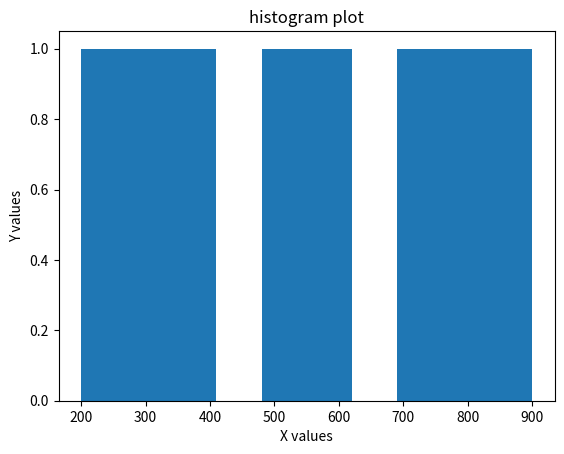

Here is the Python script that generated this plot:
#day 26
'''
matplotlib
----------
--> this is a library in python for data visualization, allowing user to create
a variety of plots...

basic stucture of matplotlib
----------------------------
-->figure
-->axis
-->guird
-->length


import matplotlib.pyplot as plt
sales = ['A','B','C']
values = [25,15,90]
plt.bar(sales,values)
plt.xlable('Cae Module')
plt.ylable('values')
plt.tital('BMW sales')
plt.show()


import matplotlib.pyplot as plt
overs = [1,2,3,4,5]
score = [10,20,30,40,50]
plt.plot(overs,score)

plt.ylabel('score')
plt.xlabel('overs')
plt.title('scorecard')
plt.show()


import matplotlib.pyplot as plt
subjects = ['python','java','c']
students = [37,7,25]
plt.pie(students,labels=subjects,autopct='%1.if%%')
plt.legend(subjects)
plt.title('student in scorce')
plt.show()


import matplotlib.pyplot as plt
x = [1,2,3,4,5]
y = [10,15,20,35,24]

plt.scatter(x,y)
plt.title('scatter plot')
plt.xlabel('X values')
plt.ylabel('Y values')
plt.show()


import matplotlib.pyplot as plt
y = [10,20,30,40,50]
plt.hist(y)
plt.title('histogram plot')
plt.xlabel('X values')
plt.ylabel('Y values')
plt.show()

'''
import matplotlib.pyplot as plt
sales = [200,300,400,500,600,700,800,900]
plt.hist(sales)
plt.title('histogram plot')
plt.xlabel('X values')
plt.ylabel('Y values')
plt.show()
